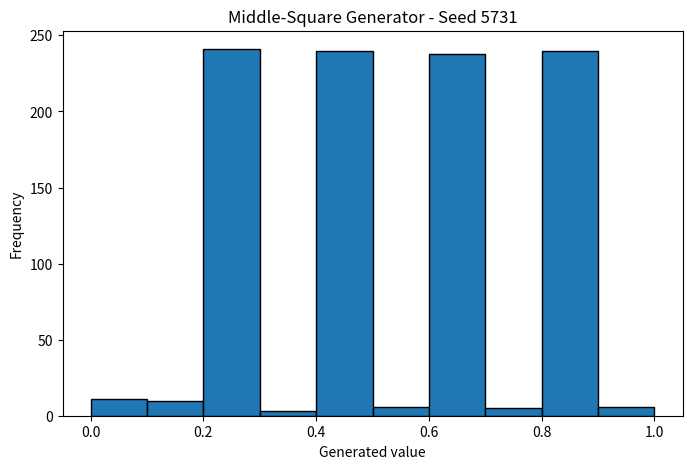
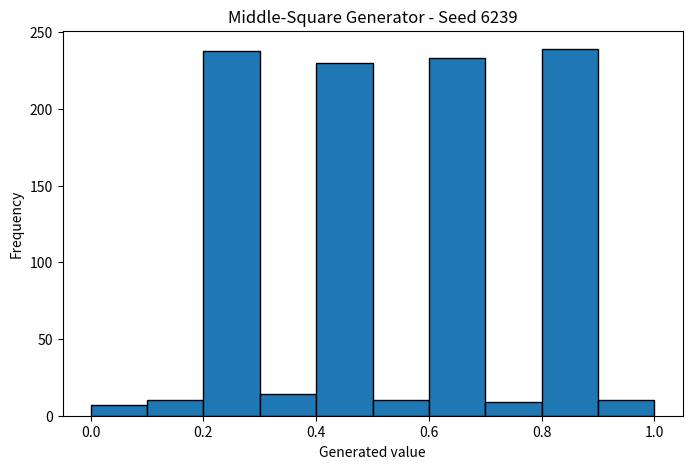
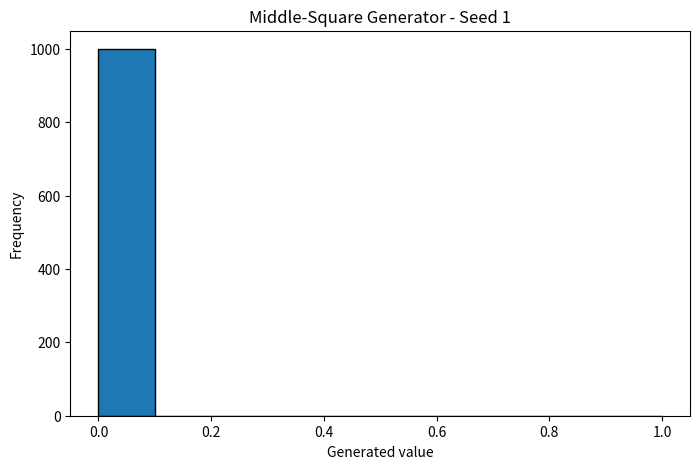

Source code (Python) for these figures, in order:
import scipy.stats as stats

def middle_square(seed,n):
    x=seed
    values=[]
    for i in range(n):
        x=x*x
        x_str="0"*(8-len(str(x)))+str(x)
        x_str=x_str[2:6]
        x=int(x_str)
        values.append(x)
    return values

values=middle_square(5731,10)

print(values[:10])

def find_cycle(seed,iter=1000):
    x=seed
    seen={}
    for i in range(iter+1):
        if x in seen:
            first_seen=seen[x]
            cycle_length=i-first_seen
            return {
                "seed": seed,
                "first_seen": first_seen,
                "cycle_length": cycle_length,
                "repeat_value": x
            }
        seen[x]=i
        x=x*x
        x_str="0"*(8-len(str(x)))+str(x)
        x_str=x_str[2:6]
        x=int(x_str)
    return None

def chi_square_test(seed,n=1000,bins=10):
    bin_counts=[0]*bins
    values=middle_square(seed,n)
    for v in values:
        i=v/10000
        #print(i)
        bin_index=int(i*bins)
        if bin_index==bins:
            bin_index=bins-1
        bin_counts[bin_index]+=1
    expected=[100]*10
    chi_square,p_value=stats.chisquare(bin_counts,expected)
    if p_value < 0.05:
        decision = "Reject H0"
    else:
        decision = "Do not reject H0"

    return bin_counts, chi_square, p_value, decision

seeds = [5731, 6239, 1]

for seed in seeds:
    observed, chi_square, p_value, decision = chi_square_test(seed)

    print("\nSeed:", seed)
    print("Observed frequencies:", observed)
    print("Chi-square:", chi_square)
    print("p-value:", p_value)
    print("Decision:", decision)


import matplotlib.pyplot as plt

seeds = [5731, 6239, 1]

for seed in seeds:
    values = middle_square(seed, 1000)
    numbers = [x / 10000 for x in values]

    plt.figure(figsize=(8, 5))

    plt.hist(
        numbers,
        bins=10,
        range=(0, 1),
        edgecolor="black"
    )

    plt.xlabel("Generated value")
    plt.ylabel("Frequency")
    plt.title(f"Middle-Square Generator - Seed {seed}")

    plt.show()
